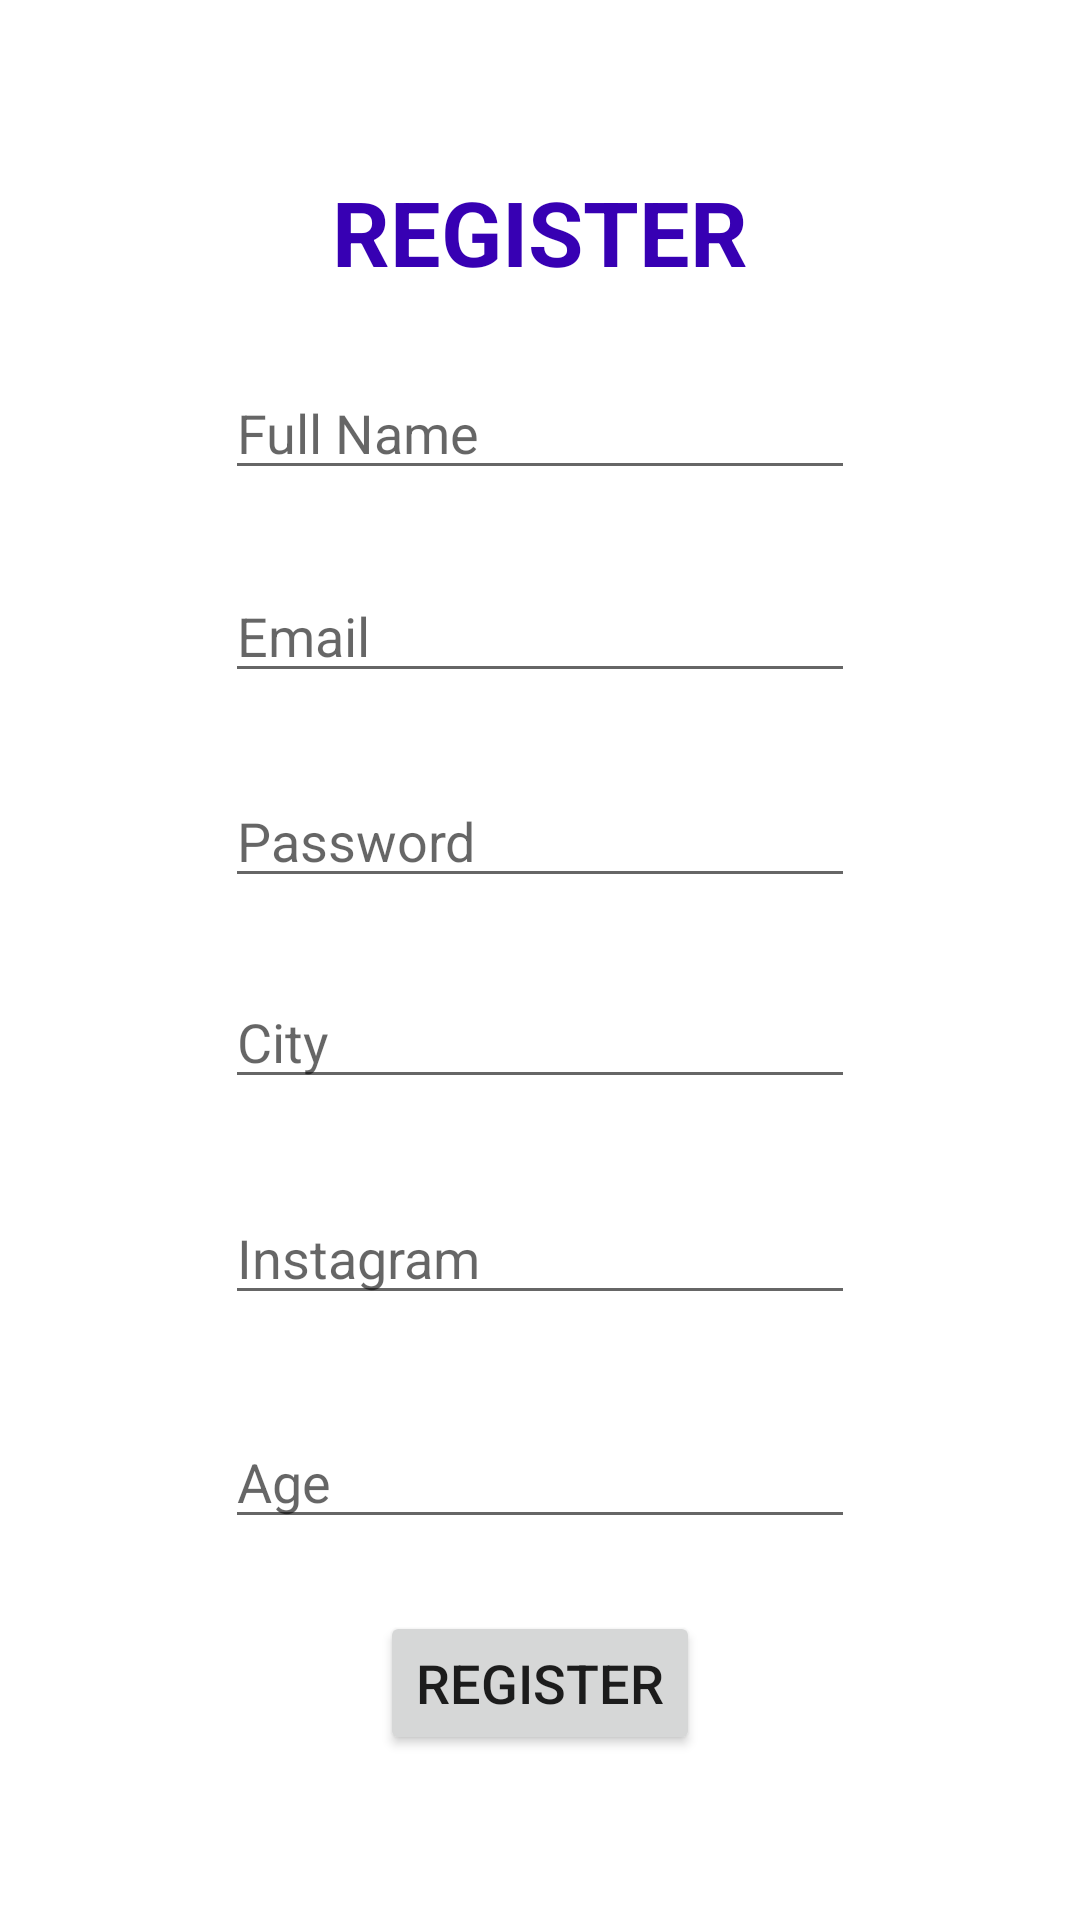

Android layout source for this screen:
<!-- AndroidManifest.xml: application theme Theme.InstantBFF -->
<!-- res/layout/activity_register.xml -->
<?xml version="1.0" encoding="utf-8"?>
<androidx.constraintlayout.widget.ConstraintLayout xmlns:android="http://schemas.android.com/apk/res/android"
    xmlns:app="http://schemas.android.com/apk/res-auto"
    xmlns:tools="http://schemas.android.com/tools"
    android:layout_width="match_parent"
    android:layout_height="match_parent">

    <EditText
        android:id="@+id/fullName_textView"
        android:layout_width="wrap_content"
        android:layout_height="wrap_content"
        android:ems="10"
        android:hint="Full Name"
        android:inputType="textPersonName"
        app:layout_constraintBottom_toBottomOf="parent"
        app:layout_constraintEnd_toEndOf="parent"
        app:layout_constraintHorizontal_bias="0.5"
        app:layout_constraintStart_toStartOf="parent"
        app:layout_constraintTop_toTopOf="parent"
        app:layout_constraintVertical_bias="0.204" />

    <EditText
        android:id="@+id/password"
        android:layout_width="wrap_content"
        android:layout_height="wrap_content"
        android:ems="10"
        android:hint="Password"
        android:inputType="textPassword"
        app:layout_constraintBottom_toBottomOf="parent"
        app:layout_constraintEnd_toEndOf="parent"
        app:layout_constraintHorizontal_bias="0.5"
        app:layout_constraintStart_toStartOf="parent"
        app:layout_constraintTop_toTopOf="parent"
        app:layout_constraintVertical_bias="0.431" />

    <EditText
        android:id="@+id/email"
        android:layout_width="wrap_content"
        android:layout_height="wrap_content"
        android:ems="10"
        android:hint="Email"
        android:inputType="textEmailAddress"
        app:layout_constraintBottom_toBottomOf="parent"
        app:layout_constraintEnd_toEndOf="parent"
        app:layout_constraintHorizontal_bias="0.5"
        app:layout_constraintStart_toStartOf="parent"
        app:layout_constraintTop_toTopOf="parent"
        app:layout_constraintVertical_bias="0.317" />

    <EditText
        android:id="@+id/city_textView"
        android:layout_width="wrap_content"
        android:layout_height="wrap_content"
        android:ems="10"
        android:hint="City"
        android:inputType="textPersonName"
        app:layout_constraintBottom_toBottomOf="parent"
        app:layout_constraintEnd_toEndOf="parent"
        app:layout_constraintHorizontal_bias="0.5"
        app:layout_constraintStart_toStartOf="parent"
        app:layout_constraintTop_toTopOf="parent"
        app:layout_constraintVertical_bias="0.543" />

    <EditText
        android:id="@+id/instagram_textView"
        android:layout_width="wrap_content"
        android:layout_height="wrap_content"
        android:ems="10"
        android:hint="Instagram"
        android:inputType="textPersonName"
        app:layout_constraintBottom_toBottomOf="parent"
        app:layout_constraintEnd_toEndOf="parent"
        app:layout_constraintHorizontal_bias="0.5"
        app:layout_constraintStart_toStartOf="parent"
        app:layout_constraintTop_toTopOf="parent"
        app:layout_constraintVertical_bias="0.663" />

    <EditText
        android:id="@+id/age_textView"
        android:layout_width="wrap_content"
        android:layout_height="wrap_content"
        android:ems="10"
        android:hint="Age"
        android:inputType="number"
        app:layout_constraintBottom_toBottomOf="parent"
        app:layout_constraintEnd_toEndOf="parent"
        app:layout_constraintHorizontal_bias="0.5"
        app:layout_constraintStart_toStartOf="parent"
        app:layout_constraintTop_toTopOf="parent"
        app:layout_constraintVertical_bias="0.788" />

    <Button
        android:id="@+id/register_button"
        android:layout_width="wrap_content"
        android:layout_height="wrap_content"
        android:text="Register"
        android:textSize="18sp"
        app:layout_constraintBottom_toBottomOf="parent"
        app:layout_constraintEnd_toEndOf="parent"
        app:layout_constraintStart_toStartOf="parent"
        app:layout_constraintTop_toTopOf="parent"
        app:layout_constraintVertical_bias="0.907" />

    <TextView
        android:id="@+id/register_textView"
        android:layout_width="wrap_content"
        android:layout_height="wrap_content"
        android:text="REGISTER"
        android:textColor="@color/purple_700"
        android:textSize="30sp"
        android:textStyle="bold"
        app:layout_constraintBottom_toBottomOf="parent"
        app:layout_constraintEnd_toEndOf="parent"
        app:layout_constraintHorizontal_bias="0.5"
        app:layout_constraintStart_toStartOf="parent"
        app:layout_constraintTop_toTopOf="parent"
        app:layout_constraintVertical_bias="0.095" />


</androidx.constraintlayout.widget.ConstraintLayout>
<!-- resources referenced by this layout -->
<resources>
  <style name="Theme.InstantBFF" parent="Theme.MaterialComponents.DayNight.DarkActionBar">
          
          <item name="colorPrimary">@color/purple_500</item>
          <item name="colorPrimaryVariant">@color/purple_700</item>
          <item name="colorOnPrimary">@color/white</item>
          
          <item name="colorSecondary">@color/teal_200</item>
          <item name="colorSecondaryVariant">@color/teal_700</item>
          <item name="colorOnSecondary">@color/black</item>
          
          <item name="android:statusBarColor" tools:targetApi="l">?attr/colorPrimaryVariant</item>
          
      </style>
  <!-- not gathered from this repository: default colours our renderer supplied (Android Studio template values) -->
  <color name="purple_500">#FF6200EE</color>
  <color name="purple_700">#FF3700B3</color>
  <color name="teal_200">#FF03DAC5</color>
  <color name="teal_700">#FF018786</color>
  <color name="black">#FF000000</color>
  <color name="white">#FFFFFFFF</color>
</resources>
